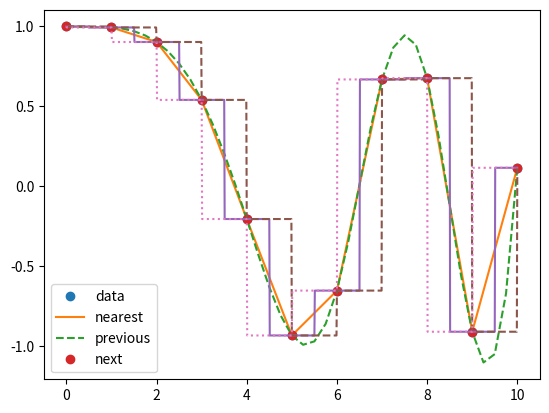

The script that saved this image:

import numpy as np
from scipy.interpolate import interp1d
import matplotlib.pyplot as plt
x = np.linspace(0, 10, num=11, endpoint=True)
y = np.cos(-x**2/9.0)
f = interp1d(x, y)
f2 = interp1d(x, y, kind='cubic')
xnew = np.linspace(0, 10, num=41, endpoint=True)
plt.plot(x, y, 'o', xnew, f(xnew), '-', xnew, f2(xnew), '--')
plt.legend(['data', 'linear', 'cubic'], loc='best')
plt.show()


x = np.linspace(0, 10, num=11, endpoint=True)
y = np.cos(-x**2/9.0)
f1 = interp1d(x, y, kind='nearest')
f2 = interp1d(x, y, kind='previous')
f3 = interp1d(x, y, kind='next')
xnew = np.linspace(0, 10, num=1001, endpoint=True)
plt.plot(x, y, 'o')
plt.plot(xnew, f1(xnew), '-', xnew, f2(xnew), '--', xnew, f3(xnew), ':')
plt.legend(['data', 'nearest', 'previous', 'next'], loc='best')
plt.show()


import pandas as pd
df = pd.DataFrame({"A": [12, 4, 5, None, 1],
                   "B": [None, 2, 54, 3, None],
                   "C": [20, 16, None, 3, 8],
                   "D": [14, 3, None, None, 6]})
# to interpolate the missing values
df.interpolate(method='linear', limit_direction='forward')
# df.interpolate(method ='linear', limit_direction ='backward', limit = 1)



